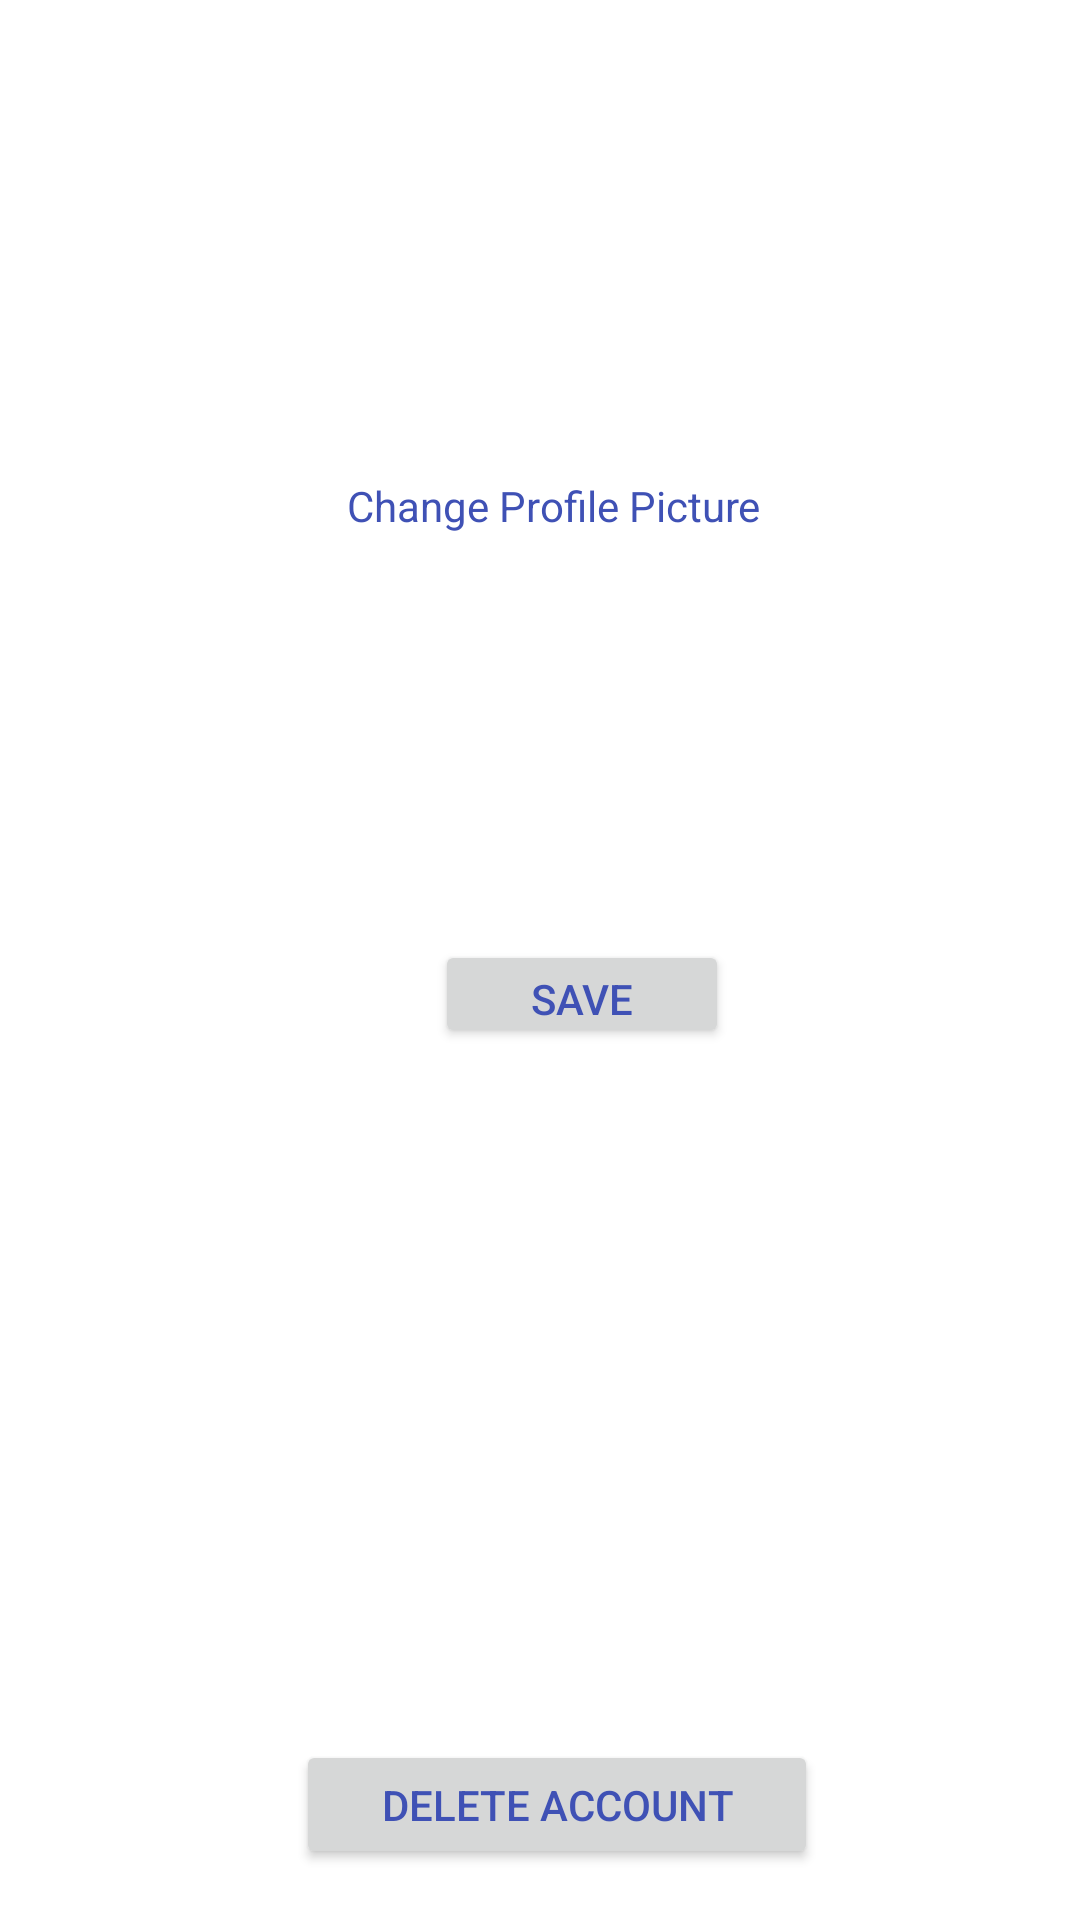

This screen was rendered from an Android layout file. Write that file and the resources it references.
<!-- AndroidManifest.xml: application theme AppTheme -->
<!-- res/layout/activity_setting.xml -->
<?xml version="1.0" encoding="utf-8"?>
<androidx.constraintlayout.widget.ConstraintLayout
        xmlns:android="http://schemas.android.com/apk/res/android"
        xmlns:tools="http://schemas.android.com/tools"
        xmlns:app="http://schemas.android.com/apk/res-auto"
        android:layout_width="match_parent"
        android:layout_height="match_parent"
        tools:context=".SettingActivity">


    <ImageView android:layout_width="373dp"
               android:layout_height="114dp"
               android:src="@drawable/profile"
               android:id="@+id/profile_image_clickable" app:layout_constraintTop_toTopOf="parent"
               android:layout_marginTop="44dp" app:layout_constraintEnd_toEndOf="parent"
               android:layout_marginEnd="4dp" app:layout_constraintStart_toStartOf="parent"
               android:layout_marginStart="4dp" android:layout_marginBottom="22dp"

               app:layout_constraintHorizontal_bias="0.6"/>


    <EditText
            android:inputType="text"
            android:layout_width="377dp"
            android:layout_height="49dp" android:id="@+id/EnterProfession"
            android:hint="Enter Profession"
            android:layout_marginEnd="310dp" app:layout_constraintEnd_toEndOf="parent" android:layout_marginTop="150dp"
            app:layout_constraintTop_toBottomOf="@+id/profile_image_clickable" app:layout_constraintStart_toStartOf="parent"
            android:layout_marginStart="31dp" android:layout_marginBottom="465dp"
            app:layout_constraintBottom_toBottomOf="parent" app:layout_constraintHorizontal_bias="0.048"
            app:layout_constraintVertical_bias="0.472" android:textColor="#0C0C0C" android:textSize="18sp"/>
    <EditText
            android:inputType="text"
            android:layout_width="377dp"
            android:layout_height="49dp" android:id="@+id/EnterEducation"
            android:hint="Enter Education"
            android:layout_marginEnd="310dp" app:layout_constraintEnd_toEndOf="parent" android:layout_marginTop="150dp"
            app:layout_constraintTop_toBottomOf="@+id/EnterProfession" app:layout_constraintStart_toStartOf="parent"
            android:layout_marginStart="31dp" android:layout_marginBottom="465dp"
            app:layout_constraintBottom_toBottomOf="parent" app:layout_constraintHorizontal_bias="0.042"
            app:layout_constraintVertical_bias="0.542" android:textColor="#0C0C0C" android:textSize="18sp"/>
    <EditText
            android:inputType="text"
            android:layout_width="377dp"
            android:layout_height="49dp" android:id="@+id/EnterInterest"
            android:hint="Enter Interest"
            android:layout_marginEnd="310dp" app:layout_constraintEnd_toEndOf="parent" android:layout_marginTop="146dp"
            app:layout_constraintTop_toBottomOf="@+id/EnterEducation" app:layout_constraintStart_toStartOf="parent"
            android:layout_marginStart="31dp" android:layout_marginBottom="465dp"
            app:layout_constraintBottom_toBottomOf="parent" app:layout_constraintHorizontal_bias="0.042"
            app:layout_constraintVertical_bias="0.417" android:textColor="#0C0C0C" android:textSize="18sp"/>
    <EditText
            android:inputType="text"
            android:layout_width="377dp"
            android:layout_height="49dp" android:id="@+id/EnterBizNotioGoals"
            android:hint="Enter Goals"
            android:layout_marginEnd="310dp" app:layout_constraintEnd_toEndOf="parent" android:layout_marginTop="150dp"
            app:layout_constraintTop_toBottomOf="@+id/EnterInterest" app:layout_constraintStart_toStartOf="parent"
            android:layout_marginStart="31dp" android:layout_marginBottom="465dp"
            app:layout_constraintBottom_toBottomOf="parent" app:layout_constraintHorizontal_bias="0.048"
            app:layout_constraintVertical_bias="0.361" android:textColor="#0C0C0C" android:textSize="18sp"/>

    <Button
            android:text="Delete Account"
            android:layout_width="174dp"
            android:layout_height="43dp"
            android:id="@+id/deletebutton"
            app:layout_constraintBottom_toBottomOf="parent"
            android:layout_marginBottom="17dp" app:layout_constraintEnd_toEndOf="parent"
            android:layout_marginEnd="128dp" android:layout_marginTop="19dp"
            app:layout_constraintTop_toBottomOf="@+id/logout" app:layout_constraintStart_toStartOf="parent"
            android:layout_marginStart="133dp" app:layout_constraintHorizontal_bias="0.458"
            app:layout_constraintVertical_bias="0.0"/>
    <TextView
            android:text="Change Profile Picture"
            android:layout_width="wrap_content"
            android:layout_height="wrap_content" android:id="@+id/ChangePicture"
            android:layout_marginTop="1dp"
            app:layout_constraintTop_toBottomOf="@+id/profile_image_clickable" app:layout_constraintStart_toStartOf="parent"
            android:layout_marginStart="139dp" app:layout_constraintEnd_toEndOf="parent"
            android:layout_marginEnd="130dp" android:layout_marginBottom="306dp"
            app:layout_constraintBottom_toTopOf="@+id/logout"/>
    <Button
            android:text="save"
            android:layout_width="98dp"
            android:layout_height="36dp" android:id="@+id/savebutton"
            android:layout_marginTop="13dp"
            app:layout_constraintTop_toBottomOf="@+id/EnterBizNotioGoals" app:layout_constraintStart_toStartOf="parent"
            android:layout_marginStart="145dp" app:layout_constraintEnd_toEndOf="parent"
            android:layout_marginEnd="18dp" android:layout_marginBottom="190dp"
            app:layout_constraintBottom_toBottomOf="parent" android:shadowColor="@color/colorPrimaryDark"
            app:layout_constraintHorizontal_bias="0.0" app:layout_constraintVertical_bias="0.0"/>

</androidx.constraintlayout.widget.ConstraintLayout>
<!-- resources referenced by this layout -->
<resources>
  <color name="colorPrimaryDark">#303F9F</color>
  <style name="AppTheme" parent="Theme.MaterialComponents.Light.NoActionBar">
          
          <item name="colorPrimary">@color/colorPrimary</item>
          <item name="colorPrimaryDark">@color/colorPrimaryDark</item>
          <item name="colorAccent">@color/colorAccent</item>
          <item name="android:textColor">@color/colorPrimary</item>
      </style>
  <color name="colorPrimary">#3F51B5</color>
  <color name="colorAccent">#FF4081</color>
</resources>
